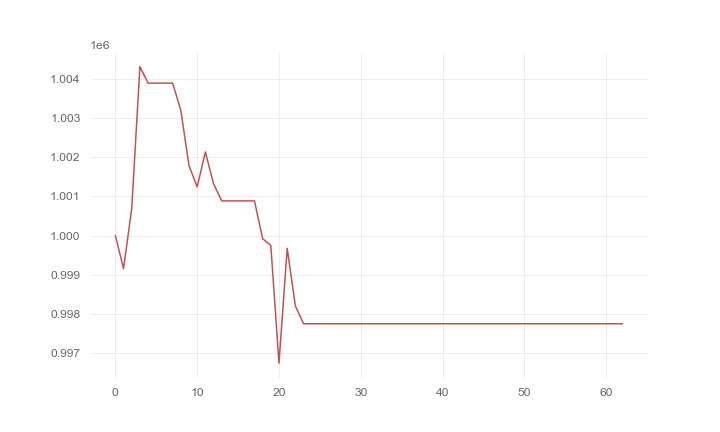

Values plotted in this chart, from the file beside it:
, 0
0, 1000000
1, 999156
2, 1000686
3, 1004313
4, 1003892
5, 1003892
6, 1003892
7, 1003892
8, 1003199
9, 1001786
10, 1001240
11, 1002135
12, 1001323
13, 1000885
14, 1000885
15, 1000885
16, 1000885
17, 1000885
18, 999919
19, 999747
20, 996740
21, 999673
22, 998202
23, 997746
24, 997746
25, 997746
26, 997746
27, 997746
28, 997746
29, 997746
30, 997746
31, 997746
32, 997746
33, 997746
34, 997746
35, 997746
36, 997746
37, 997746
38, 997746
39, 997746
40, 997746
41, 997746
42, 997746
43, 997746
44, 997746
45, 997746
46, 997746
47, 997746
48, 997746
49, 997746
50, 997746
51, 997746
52, 997746
53, 997746
54, 997746
55, 997746
56, 997746
57, 997746
58, 997746
59, 997746
... 3 more rows
